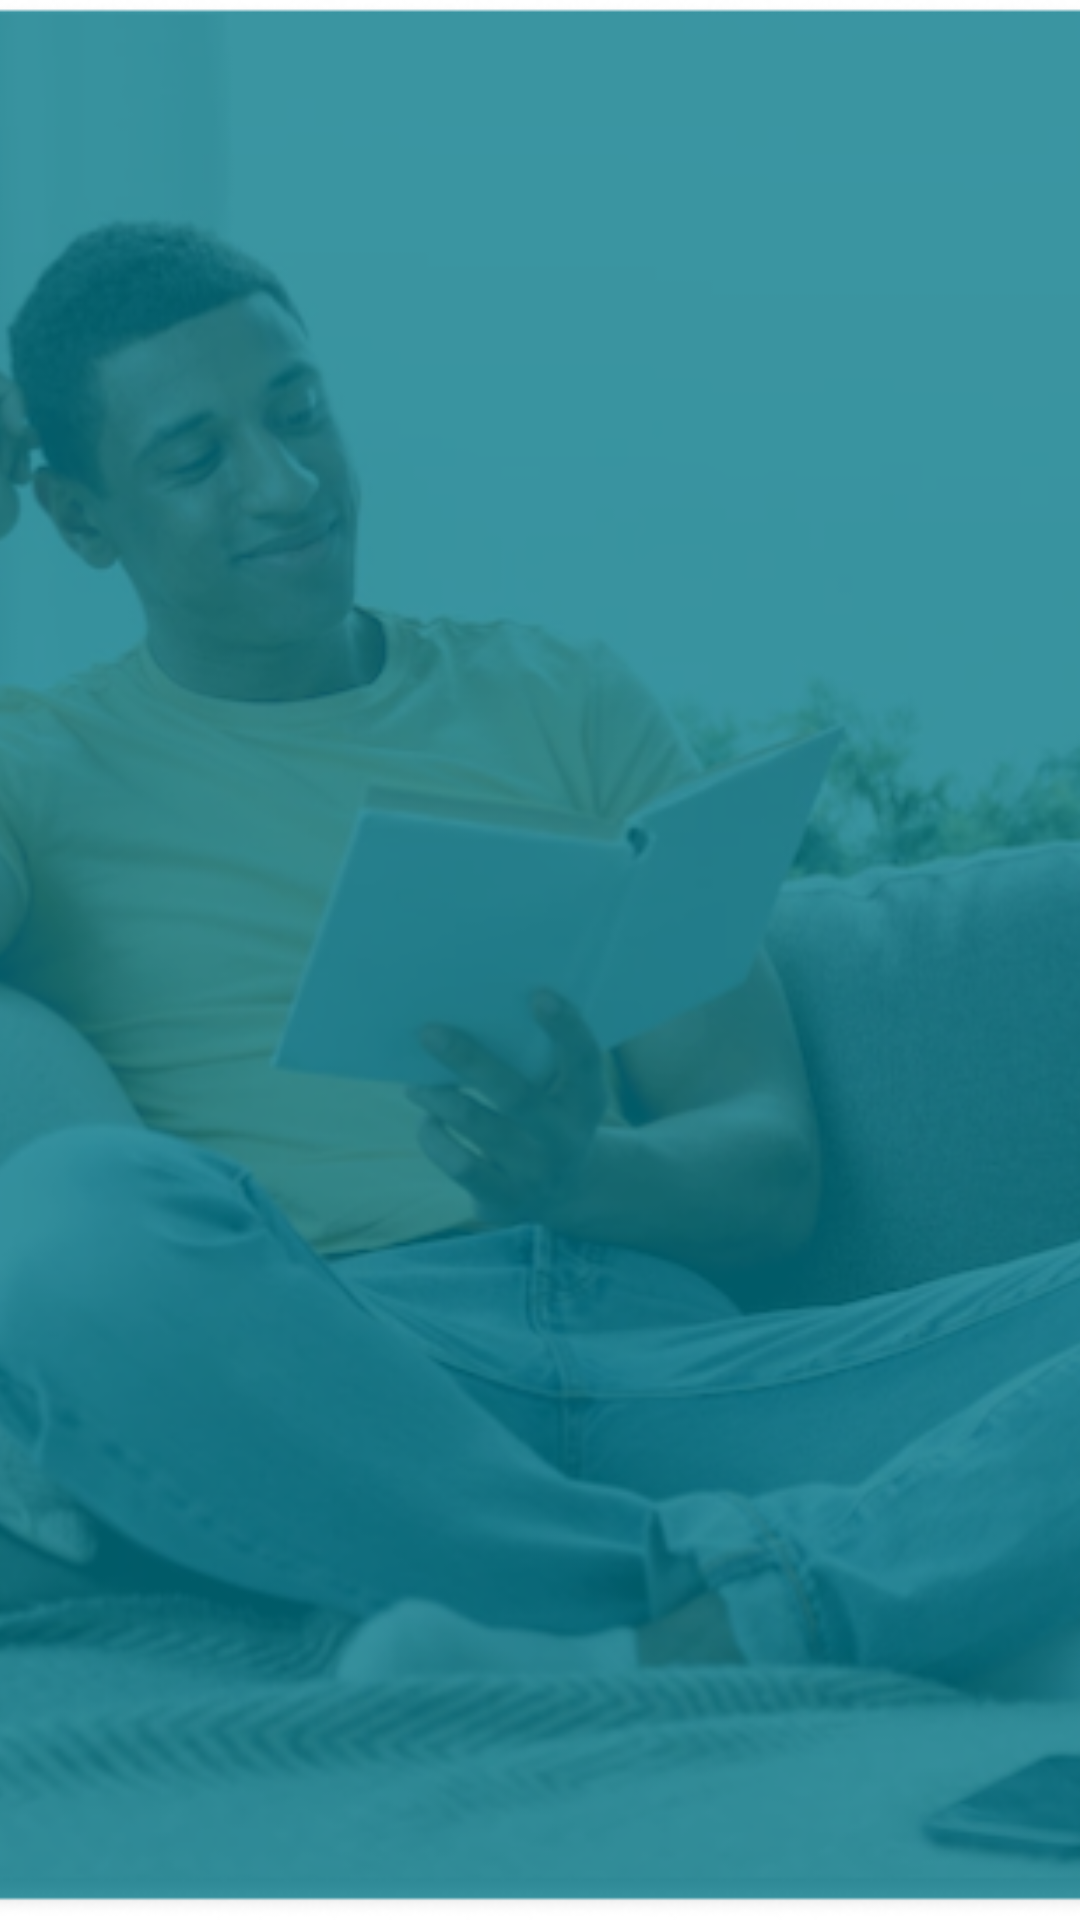

Reconstruct the res/layout file that produces this screen, plus the resources it refers to.
<!-- AndroidManifest.xml: application theme Theme.BookSpaceApp -->
<!-- res/layout/fragment_explore.xml -->
<?xml version="1.0" encoding="utf-8"?>
<FrameLayout xmlns:android="http://schemas.android.com/apk/res/android"
    xmlns:tools="http://schemas.android.com/tools"
    android:layout_width="match_parent"
    android:layout_height="match_parent"
    xmlns:app="http://schemas.android.com/apk/res-auto"
    tools:context=".ui.explore.ExploreFragment">

    
    <ImageView
        android:layout_width="match_parent"
        android:layout_height="match_parent"
        android:scaleType="centerCrop"
        app:srcCompat="@drawable/explore_screen_background"/>


</FrameLayout>
<!-- resources referenced by this layout -->
<resources>
  <!-- drawable explore_screen_background: png bitmap (drawable, 153021 bytes) -->
  <style name="Theme.BookSpaceApp" parent="Theme.MaterialComponents.DayNight.DarkActionBar">
          
          <item name="colorPrimary">@color/blue_accent</item>
          <item name="colorPrimaryVariant">@color/purple_700</item>
          <item name="colorOnPrimary">@color/white</item>
          
          <item name="colorSecondary">@color/blue_accent</item>
          <item name="colorSecondaryVariant">@color/blue_accent</item>
          <item name="colorOnSecondary">@color/black</item>
          
          <item name="android:statusBarColor">?attr/colorPrimary</item>
          
  
      </style>
  <color name="blue_accent">#FF20BCD3</color>
  <color name="purple_700">#FF3700B3</color>
  <color name="white">#FFFFFFFF</color>
  <color name="black">#FF000000</color>
</resources>
